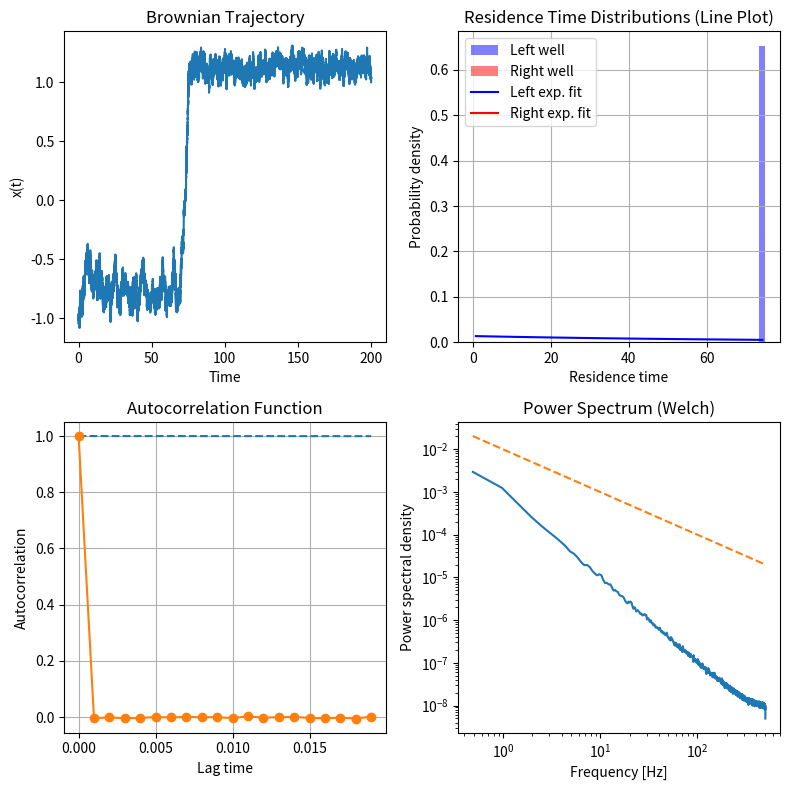

The script that saved this image:
import numpy as np
import matplotlib.pyplot as plt
from scipy import signal

# Autocorrelation function
def autocorr(x, max_lag):
    x = x - np.mean(x)
    result = np.correlate(x, x, mode='full')
    result = result[result.size // 2:]
    result /= result[0]
    return result[:max_lag]

# Fast autocorrelation using FFT
def autocorr_fft(x):
    x = x - np.mean(x)
    n = len(x)
    f = np.fft.fft(x, n*2)
    ps = np.abs(f)**2
    ac = np.fft.ifft(ps).real[:n]
    ac /= ac[0]
    return ac


# Potential and force (bistable: V(x) = x^4/4 - x^2/2)
def V(x, a, b, c=0):
    return a * x**4 / 4 - b * x**2 / 2 + c*x

def F(x, a, b, c=0):
    return -(a * x**3 - b * x + c)


# Parameters
dt = 0.001
T = 200
N = int(T / dt)
D = 0.01
x0 = -1.0
a, b, c = 1, 1., -0.3

# Brownian dynamics simulation
x = np.zeros(N)
x[0] = x0
for i in range(1, N):
    x[i] = x[i-1] + F(x[i-1], a, b, c) * dt + np.sqrt(2 * D * dt) * np.random.randn()


# Identify residence times
res_times_left = []
res_times_right = []

current_well = np.sign(x[0]) if x[0] != 0 else 1
res_time = 0.0

for i in range(N):
    res_time += dt
    if current_well == 0:  # initial phase, waiting to hit ±1
        if x[i] >= 1:
            current_well = 1
            res_time = 0.0
        elif x[i] <= -1:
            current_well = -1
            res_time = 0.0
    else:
        if current_well == 1 and x[i] <= -1:  # transition right → left
            res_times_right.append(res_time)
            res_time = 0.0
            current_well = -1
        elif current_well == -1 and x[i] >= 1:  # transition left → right
            res_times_left.append(res_time)
            res_time = 0.0
            current_well = 1

# Convert to numpy arrays
res_times_left.append(np.mean(res_times_left))  # avoid empty array
res_times_right.append(np.mean(res_times_right))  # avoid empty array

res_times_left = np.array(res_times_left)
res_times_right = np.array(res_times_right)
avg_left = np.mean(res_times_left)
avg_right = np.mean(res_times_right)
# Print average residence times
print('left well residence time:', len(res_times_left), avg_left)
print('right well residence time:', len(res_times_right), avg_right)

# Calculate histograms using numpy
bins = np.linspace(0, max(np.max(res_times_left), np.max(res_times_right)), 50)
if res_times_left.size:
    hist_left, bin_edges = np.histogram(res_times_left, bins=bins, density=True)
if res_times_right.size:
    hist_right, _ = np.histogram(res_times_right, bins=bins, density=True)

# exit()

max_lag = 20
lags = np.arange(max_lag) * dt
ac = autocorr(x, max_lag)
ac_fft = autocorr_fft(x)[:max_lag]
ac_fft_diff = autocorr_fft(np.diff(x))[:max_lag]

# Power spectral density using Welch's method
freqs, psd = signal.welch(x, fs=1/dt, nperseg=2048)

# Plot results
x_grid = np.linspace(-2, 2, 400)

plt.figure(figsize=(8, 8))

plt.subplot(2, 2, 1)
plt.plot(np.arange(N) * dt, x)
plt.xlabel("Time")
plt.ylabel("x(t)")
plt.title("Brownian Trajectory")

plt.subplot(2, 2, 2)
# Compute bin centers for plotting
bin_centers = (bin_edges[:-1] + bin_edges[1:]) / 2
# Plot as lines
plt.hist(res_times_left, bins=bins, density=True, alpha=0.5, color='blue', label='Left well', histtype='stepfilled')
plt.hist(res_times_right, bins=bins, density=True, alpha=0.5, color='red', label='Right well', histtype='stepfilled')
plt.plot(bin_centers, (1/avg_left) * np.exp(-bin_centers / avg_left), linestyle='solid', color='blue', label='Left exp. fit')
plt.plot(bin_centers, (1/avg_right) * np.exp(-bin_centers / avg_right), linestyle='solid', color='red', label='Right exp. fit')
plt.xlabel('Residence time')
plt.ylabel('Probability density')
plt.title('Residence Time Distributions (Line Plot)')
plt.legend()
plt.grid(True)
# plt.plot(x_grid, V(x_grid, a, b, c))
# plt.xlabel("x")
# plt.ylabel("V(x)")
# plt.title("Bistable Potential")

plt.subplot(2, 2, 3)
# plt.plot(lags, ac)
plt.plot(lags, ac_fft, linestyle='dashed')
plt.plot(lags, ac_fft_diff, '-o')
plt.grid()
plt.xlabel("Lag time")
plt.ylabel("Autocorrelation")
plt.title("Autocorrelation Function")

plt.subplot(2, 2, 4)
plt.loglog(freqs[1:], psd[1:])
plt.loglog(freqs[1:], 1/freqs[1:]/100, linestyle='dashed')  # reference slope
plt.xlabel("Frequency [Hz]")
plt.ylabel("Power spectral density")
plt.title("Power Spectrum (Welch)")

plt.tight_layout()
plt.show()